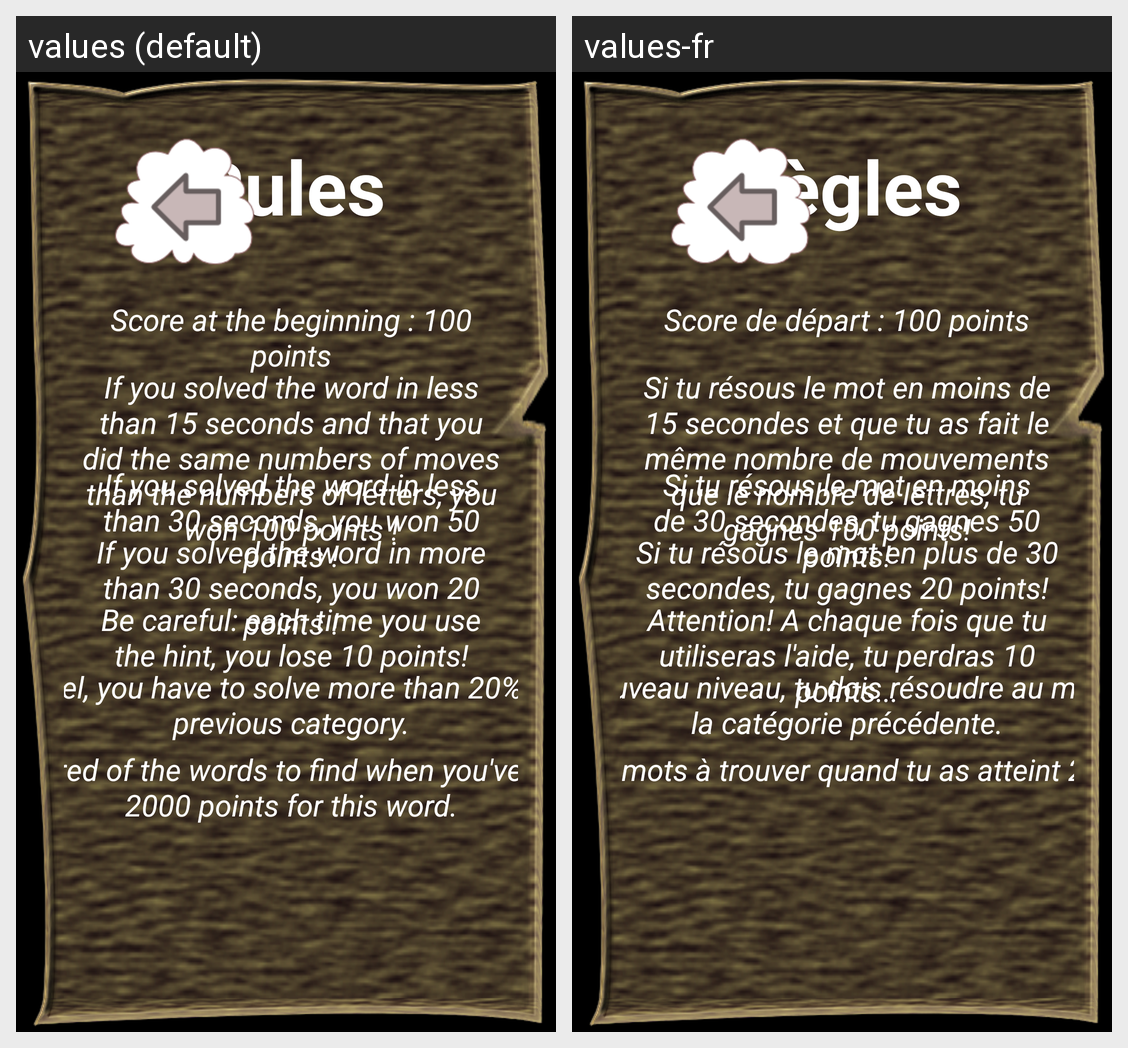

The same Android screen rendered under two of its app's locales, left to right. List the strings drawn on it with the default value and each locale's translation.
Android screen res/layout/activity_rules.xml rendered under 2 locales, left to right: values (default), values-fr. Device: Nexus 5 (rendered at 1080×1920; each locale shown at half size, 540×960, under a caption strip naming it); theme Theme.
Strings drawn on this screen, with the default value and each locale's value (text and hints the layout hard-codes, and strings that could not be matched under every locale, appear in the picture but are not listed):

rules
  values: Rules
  values-fr: Règles

scoreBeg
  values: Score at the beginning : 100 points
  values-fr: Score de départ : 100 points

score_adv
  values: If you solved the word in less than 15 seconds and that you did the same numbers of moves than the numbers of letters, you won 100 points !
  values-fr: Si tu résous le mot en moins de 15 secondes et que tu as fait le même nombre de mouvements que le nombre de lettres, tu gagnes 100 points!

score_med
  values: If you solved the word in less than 30 seconds, you won 50 points !
  values-fr: Si tu résous le mot en moins de 30 secondes, tu gagnes 50 points!

score_low
  values: If you solved the word in more than 30 seconds, you won 20 points !
  values-fr: Si tu résous le mot en plus de 30 secondes, tu gagnes 20 points!

scoreHint
  values: Be careful: each time you use the hint, you lose 10 points!
  values-fr: Attention! A chaque fois que tu utiliseras l'aide, tu perdras 10 points...

unlockNewLevel
  values: To unlock a new level, you have to solve more than 20% of the words of the previous category.
  values-fr: Pour débloquer un nouveau niveau, tu dois résoudre au moins 20% des mots de la catégorie précédente.

sameWords
  values: The word disappeared of the words to find when you've reached more than 2000 points for this word.
  values-fr: Un mot disparait des mots à trouver quand tu as atteint 2000 points à ce mot.
